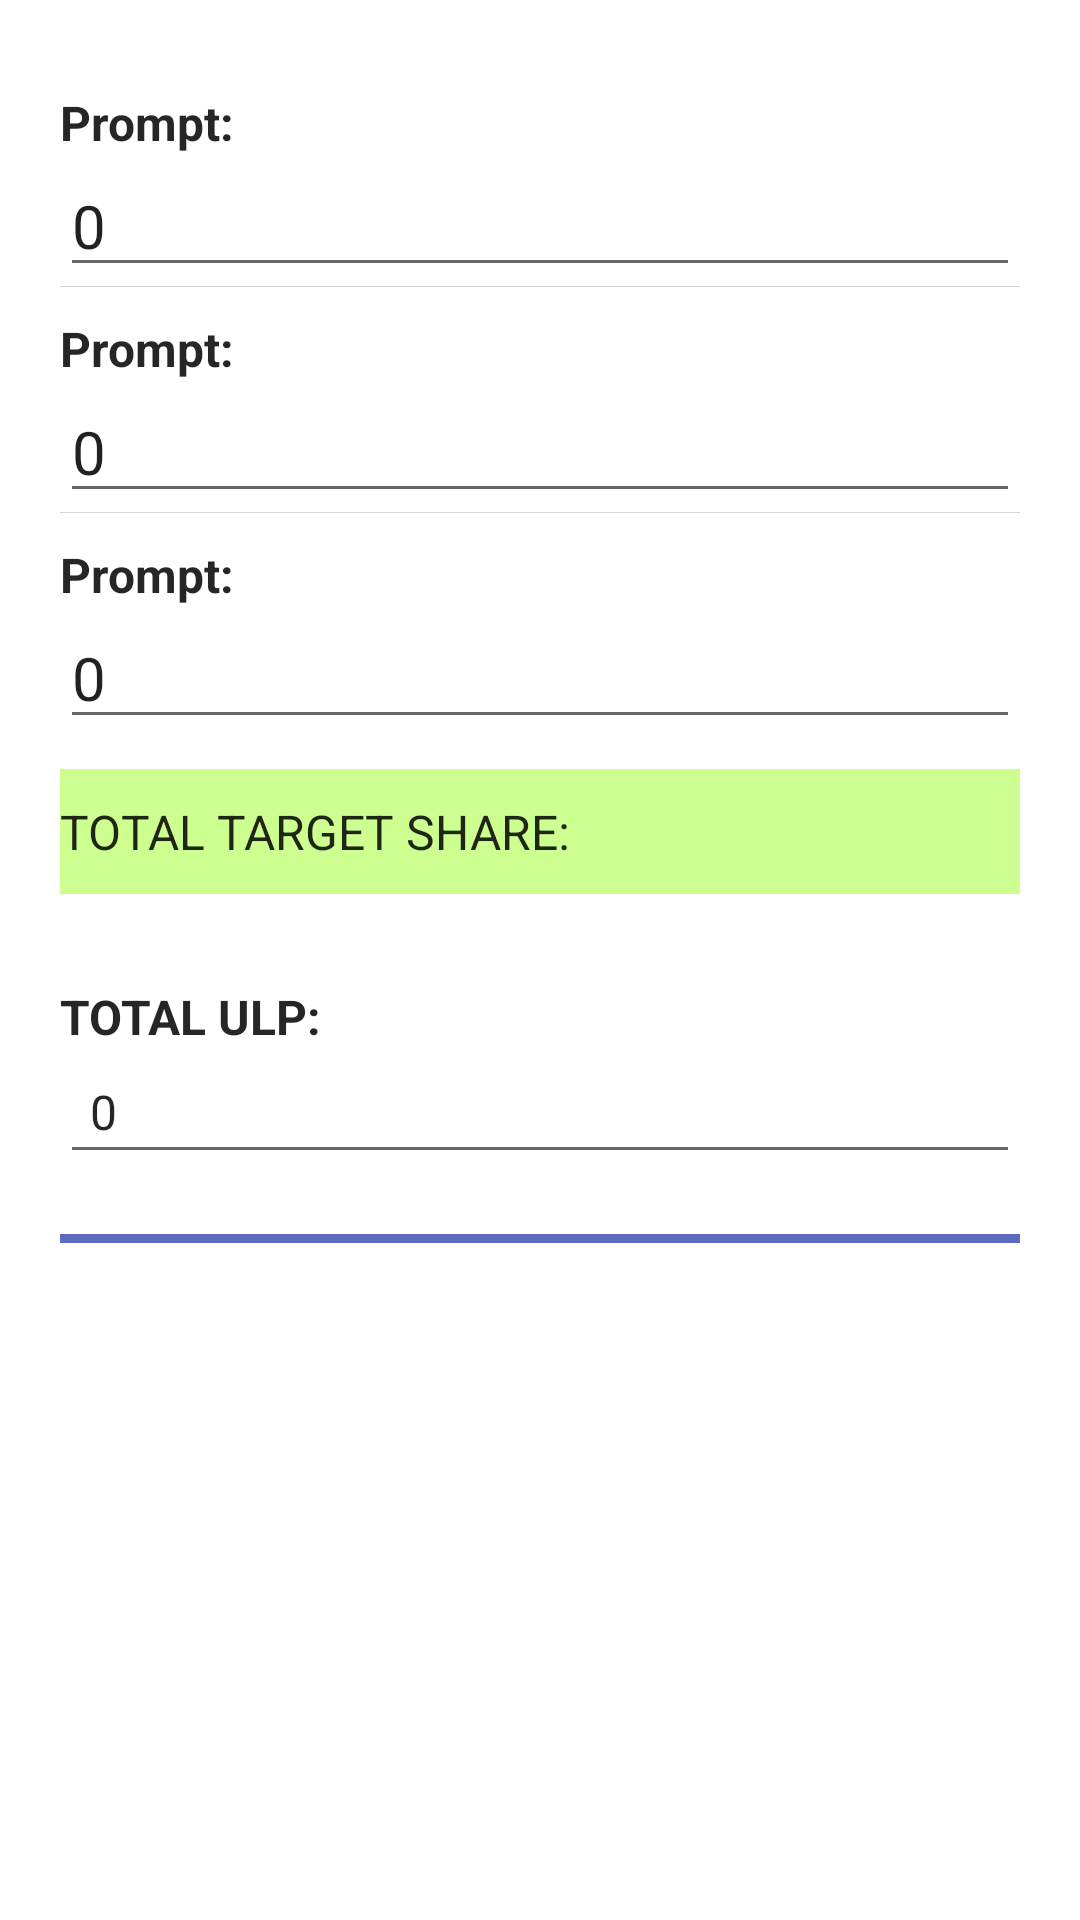

Here is an Android app screen rendered from its layout file. Give the layout XML and the strings, colors and styles it references.
<!-- AndroidManifest.xml: application theme AppTheme -->
<!-- res/layout/question_11_computational.xml -->
<?xml version="1.0" encoding="utf-8"?>
<LinearLayout xmlns:android="http://schemas.android.com/apk/res/android"
    android:orientation="vertical"
    android:layout_height="match_parent"
    android:layout_width="match_parent"
    android:background="@drawable/style_question_row"
    android:padding="20dp">

    <TableLayout
        android:id="@+id/tblComputational"
        android:layout_width="match_parent"
        android:layout_height="wrap_content"
        android:showDividers="middle"
        android:orientation="vertical"
        android:layout_marginBottom="10dp"
        android:divider="#ffd6d6d6">

        <include layout="@layout/question_11_computational_formula"/>
        <include layout="@layout/question_11_computational_formula"/>
        <include layout="@layout/question_11_computational_formula"/>

    </TableLayout>

    <LinearLayout
        android:id="@+id/lnrSOS"
        android:layout_width="match_parent"
        android:layout_height="wrap_content"
        android:orientation="horizontal"
        android:background="@color/color_highlight"
        android:paddingTop="10dp"
        android:paddingBottom="10dp"
        android:layout_marginBottom="20dp">

        <TextView
            android:id="@+id/tvwTargetDesc"
            android:layout_width="wrap_content"
            android:layout_height="match_parent"
            style="@style/TextViewPrimary_medium"
            android:gravity="center_vertical"
            android:text="TOTAL TARGET SHARE: " />

        <TextView
            android:id="@+id/tvwTargetSOS"
            android:layout_width="wrap_content"
            android:layout_height="wrap_content"
            style="@style/TextViewPrimary_medium"
            android:gravity="left"
            android:textStyle="bold"
            android:textColor="@color/green"
            android:text="" />

    </LinearLayout>

    <LinearLayout
        android:layout_width="match_parent"
        android:layout_height="wrap_content"
        android:orientation="vertical"
        android:paddingTop="10dp"
        android:layout_marginBottom="20dp">

        <TextView
            android:id="@+id/tvwComputationTotal"
            android:layout_width="match_parent"
            android:layout_height="wrap_content"
            style="@style/TextViewPrimary_medium"
            android:textStyle="bold"
            android:gravity="left"
            android:text="TOTAL ULP: " />

        <EditText
            android:id="@+id/txtTotalComputational"
            android:layout_width="match_parent"
            android:layout_height="wrap_content"
            style="@style/TextViewPrimary_medium"
            android:padding="10dp"
            android:layout_gravity="center"
            android:text="0"
            android:inputType="numberDecimal"/>

    </LinearLayout>

    <LinearLayout
        android:layout_width="match_parent"
        android:layout_height="3dp"
        android:background="@color/colorPrimary_pressed">

    </LinearLayout>

</LinearLayout>
<!-- res/layout/question_11_computational_formula.xml (included above) -->
<?xml version="1.0" encoding="utf-8"?>
<LinearLayout xmlns:android="http://schemas.android.com/apk/res/android"
    android:id="@+id/tblRowFormula"
    android:orientation="vertical"
    android:layout_width="fill_parent"
    android:layout_height="wrap_content"
    android:paddingTop="10dp">

    <TextView
        android:id="@+id/tvwFormula"

        android:layout_width="match_parent"
        android:layout_height="wrap_content"
        style="@style/TextViewPrimary_medium"
        android:textStyle="bold"
        android:text="Prompt:" />

    <EditText
        android:id="@+id/txtFormula"
        android:layout_width="match_parent"
        android:layout_height="wrap_content"
        android:textSize="20sp"
        android:digits="0123456789"
        android:text="0"
        android:inputType="number|numberDecimal"/>

    



</LinearLayout>
<!-- resources referenced by this layout -->
<resources>
  <color name="colorPrimary_pressed">#5C6BC0</color>
  <color name="color_highlight">#ccff90</color>
  <color name="green">#2c7418</color>
  <!-- drawable style_question_row (drawable) -->
  <?xml version="1.0" encoding="utf-8"?>
  <shape xmlns:android="http://schemas.android.com/apk/res/android"
      android:shape="rectangle">
      <solid
          android:color="@color/white" />
      <stroke
          android:width="2dp"
          android:color="@color/white" />
  </shape>
  <style name="TextViewPrimary_medium" parent="@android:style/Widget.TextView">
          <item name="android:textColor">@color/primary_text</item>
          <item name="android:textSize">16sp</item>
      </style>
  <style name="TextViewPrimary_small" parent="@android:style/Widget.TextView">
          <item name="android:textColor">@color/primary_text</item>
          <item name="android:textSize">12sp</item>
      </style>
  <style name="AppTheme" parent="Theme.AppCompat.Light.DarkActionBar">
          
          <item name="colorPrimary">@color/colorPrimary</item>
          <item name="colorPrimaryDark">@color/colorPrimaryDark</item>
          <item name="colorAccent">@color/colorAccent</item>
      </style>
  <color name="white">#FFFFFF</color>
  <color name="primary_text">#D9000000</color>
  <color name="colorPrimary">#3F51B5</color>
  <color name="colorPrimaryDark">#303F9F</color>
  <color name="colorAccent">#FFAB40</color>
</resources>
